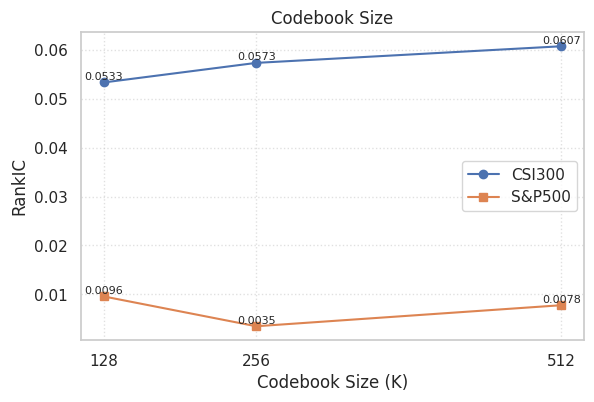
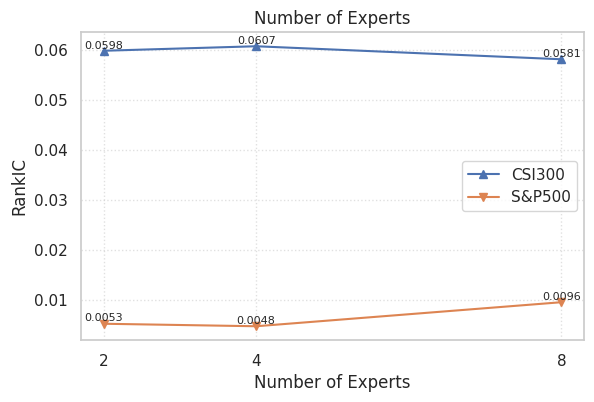
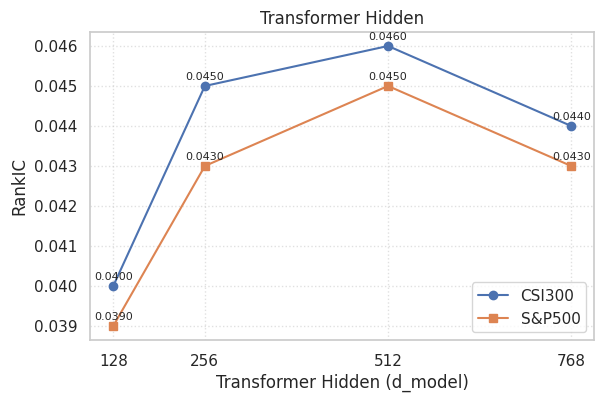
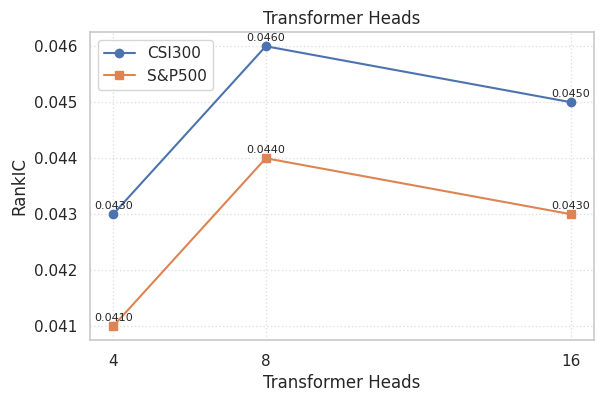
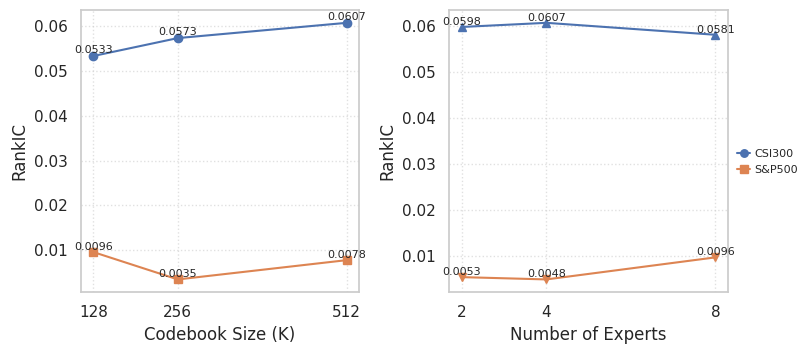

These charts were generated, in order, by the following Python code:
#!/usr/bin/env python3
"""
Simple sensitivity plotting for RankIC across hyperparameters.
Data is defined directly in the code for easy modification.
"""

import os
import re
from typing import Any, Dict, List

import matplotlib.pyplot as plt

try:
    import seaborn as sns
    sns.set_theme(style="whitegrid")
except ImportError:
    plt.style.use("seaborn-v0_8-whitegrid")


# 실험 데이터 정의 (여기서 직접 수정하세요)
SENSITIVITY_DATA = {
    "codebook_size": {
        "title": "Codebook Size",
        "x_label": "Codebook Size (K)",
        "y_label": "RankIC",
        "series": [
            {"label": "CSI300", "x": [128, 256, 512], "y": [0.0533, 0.0573, 0.0607], "marker": "o"},
            {"label": "S&P500", "x": [128, 256, 512], "y": [0.0096, 0.0035, 0.0078], "marker": "s"},
        ]
    },
    "experts": {
        "title": "Number of Experts", 
        "x_label": "Number of Experts",
        "y_label": "RankIC",
        "series": [
            {"label": "CSI300", "x": [2, 4, 8], "y": [0.0598, 0.0607, 0.0581], "marker": "^"},
            {"label": "S&P500", "x": [2, 4, 8], "y": [0.0053, 0.0048, 0.0096], "marker": "v"},
        ]
    },
    "transformer_hidden": {
        "title": "Transformer Hidden",
        "x_label": "Transformer Hidden (d_model)", 
        "y_label": "RankIC",
        "series": [
            {"label": "CSI300", "x": [128, 256, 512, 768], "y": [0.040, 0.045, 0.046, 0.044], "marker": "o"},
            {"label": "S&P500", "x": [128, 256, 512, 768], "y": [0.039, 0.043, 0.045, 0.043], "marker": "s"},
        ]
    },
    "transformer_heads": {
        "title": "Transformer Heads",
        "x_label": "Transformer Heads",
        "y_label": "RankIC", 
        "series": [
            {"label": "CSI300", "x": [4, 8, 16], "y": [0.043, 0.046, 0.045], "marker": "o"},
            {"label": "S&P500", "x": [4, 8, 16], "y": [0.041, 0.044, 0.043], "marker": "s"},
        ]
    }
}


def _sanitize_filename(title: str) -> str:
    """파일명으로 사용할 수 있게 제목을 정리"""
    s = title.strip().lower()
    s = re.sub(r"[^a-z0-9]+", "_", s)
    s = re.sub(r"_+", "_", s).strip("_")
    return s or "plot"


def _annotate_points(ax: plt.Axes, x_values: List[float], y_values: List[float], color: str = None, fontsize: int = 8) -> None:
    """각 지점 위에 값(소수점 4자리)을 표시한다."""
    if not x_values or not y_values:
        return
    y_min = min(y_values)
    y_max = max(y_values)
    y_range = y_max - y_min
    offset = (y_range if y_range > 0 else 1e-6) * 0.02
    for xi, yi in zip(x_values, y_values):
        ax.text(xi, yi + offset, f"{yi:.4f}", ha="center", va="bottom", fontsize=fontsize, color=color)


def plot_sensitivity(data: Dict[str, Any], save_dir: str = "sensitivity/plots", show: bool = False, dpi: int = 180):
    """민감도 분석 플롯 생성"""
    fig, ax = plt.subplots(figsize=(6.5, 4.0))
    
    # 각 시리즈 플롯
    for series in data["series"]:
        x = series["x"]
        y = series["y"] 
        label = series.get("label")
        marker = series.get("marker", "o")
        linestyle = series.get("linestyle", "-")
        color = series.get("color")
        yerr = series.get("yerr")
        
        if yerr is not None:
            ax.errorbar(x, y, yerr=yerr, label=label, marker=marker, 
                       linestyle=linestyle, color=color, capsize=3)
        else:
            ax.plot(x, y, label=label, marker=marker, 
                   linestyle=linestyle, color=color)

        # 값 라벨 표시
        _annotate_points(ax, x, y, color=color)
    
    # 축 및 제목 설정
    ax.set_xlabel(data["x_label"])
    ax.set_ylabel(data["y_label"])
    ax.set_title(data["title"])
    
    # x축 틱을 명시적으로 설정 (첫 번째 시리즈의 x값 사용)
    if data["series"]:
        x_values = data["series"][0]["x"]
        ax.set_xticks(x_values)
        ax.set_xticklabels([str(x) for x in x_values])
    
    ax.grid(True, linestyle=":", alpha=0.6)
    ax.legend(loc="best")
    
    # 저장 또는 표시
    if save_dir:
        os.makedirs(save_dir, exist_ok=True)
        fname = _sanitize_filename(data["title"]) + ".png"
        out_path = os.path.join(save_dir, fname)
        fig.savefig(out_path, dpi=dpi, bbox_inches="tight")
        print(f"Saved: {out_path}")
    
    if show:
        plt.show()
    
    plt.close(fig)


def main():
    """모든 민감도 분석 플롯을 생성합니다."""
    print("민감도 분석 플롯 생성 중...")
    
    # 각 실험에 대해 개별 플롯 생성
    for experiment_name, data in SENSITIVITY_DATA.items():
        print(f"플롯 생성 중: {data['title']}")
        plot_sensitivity(data, save_dir="sensitivity/plots", show=False, dpi=180)
    
    # Codebook Size와 Experts 합친 subplot 생성
    print("Codebook Size & Experts subplot 생성 중...")
    plot_codebook_experts_subplot(save_dir="sensitivity/plots", show=False, dpi=180)
    
    print("모든 플롯이 sensitivity/plots/ 폴더에 저장되었습니다.")


def plot_specific(experiment_name: str, show: bool = True):
    """특정 실험의 플롯만 생성합니다."""
    if experiment_name not in SENSITIVITY_DATA:
        print(f"사용 가능한 실험: {list(SENSITIVITY_DATA.keys())}")
        return
    
    data = SENSITIVITY_DATA[experiment_name]
    plot_sensitivity(data, save_dir="sensitivity/plots", show=show, dpi=180)


def plot_codebook_experts_subplot(save_dir: str = "sensitivity/plots", show: bool = False, dpi: int = 180):
    """Codebook Size와 Number of Experts를 1x2 subplot으로 생성합니다."""
    fig, (ax1, ax2) = plt.subplots(1, 2, figsize=(8, 4))
    
    # Codebook Size 플롯
    codebook_data = SENSITIVITY_DATA["codebook_size"]
    for series in codebook_data["series"]:
        x = series["x"]
        y = series["y"]
        label = series.get("label")
        marker = series.get("marker", "o")
        linestyle = series.get("linestyle", "-")
        color = series.get("color")
        yerr = series.get("yerr")
        
        if yerr is not None:
            ax1.errorbar(x, y, yerr=yerr, label=label, marker=marker, 
                        linestyle=linestyle, color=color, capsize=3)
        else:
            ax1.plot(x, y, label=label, marker=marker, 
                    linestyle=linestyle, color=color)

        # 값 라벨 표시
        _annotate_points(ax1, x, y, color=color)
    
    ax1.set_xlabel(codebook_data["x_label"])
    ax1.set_ylabel(codebook_data["y_label"])
    # ax1.set_title(codebook_data["title"])
    ax1.set_xticks([128, 256, 512])
    ax1.set_xticklabels(['128', '256', '512'])
    ax1.grid(True, linestyle=":", alpha=0.6)
    
    # Experts 플롯
    experts_data = SENSITIVITY_DATA["experts"]
    for series in experts_data["series"]:
        x = series["x"]
        y = series["y"]
        label = series.get("label")
        marker = series.get("marker", "o")
        linestyle = series.get("linestyle", "-")
        color = series.get("color")
        yerr = series.get("yerr")
        
        if yerr is not None:
            ax2.errorbar(x, y, yerr=yerr, label=label, marker=marker, 
                        linestyle=linestyle, color=color, capsize=3)
        else:
            ax2.plot(x, y, label=label, marker=marker, 
                    linestyle=linestyle, color=color)

        # 값 라벨 표시
        _annotate_points(ax2, x, y, color=color)
    
    ax2.set_xlabel(experts_data["x_label"])
    ax2.set_ylabel(experts_data["y_label"])
    # ax2.set_title(experts_data["title"])
    ax2.set_xticks([2, 4, 8])
    ax2.set_xticklabels(['2', '4', '8'])
    ax2.grid(True, linestyle=":", alpha=0.6)
    
    # 전체 figure에 하나의 legend만 추가 (오른쪽 바깥, 작게 배치)
    handles, labels = ax1.get_legend_handles_labels()
    fig.legend(
        handles,
        labels,
        loc='center left',
        bbox_to_anchor=(0.92, 0.5),  # 그래프에 더 가깝게
        frameon=False,
        fontsize=8,
        markerscale=0.9,
        handlelength=1.2,
        handletextpad=0.4,
        borderpad=0.3,
    )

    # subplot 간격 조정: 상단/우측 여백을 늘려 legend 공간 확보
    plt.tight_layout()
    plt.subplots_adjust(top=0.88, right=0.92)
    
    # 저장 또는 표시
    if save_dir:
        os.makedirs(save_dir, exist_ok=True)
        fname = "codebook_experts_subplot.png"
        out_path = os.path.join(save_dir, fname)
        fig.savefig(out_path, dpi=dpi, bbox_inches="tight")
        print(f"Saved subplot: {out_path}")
    
    if show:
        plt.show()
    
    plt.close(fig)


if __name__ == "__main__":
    main()
